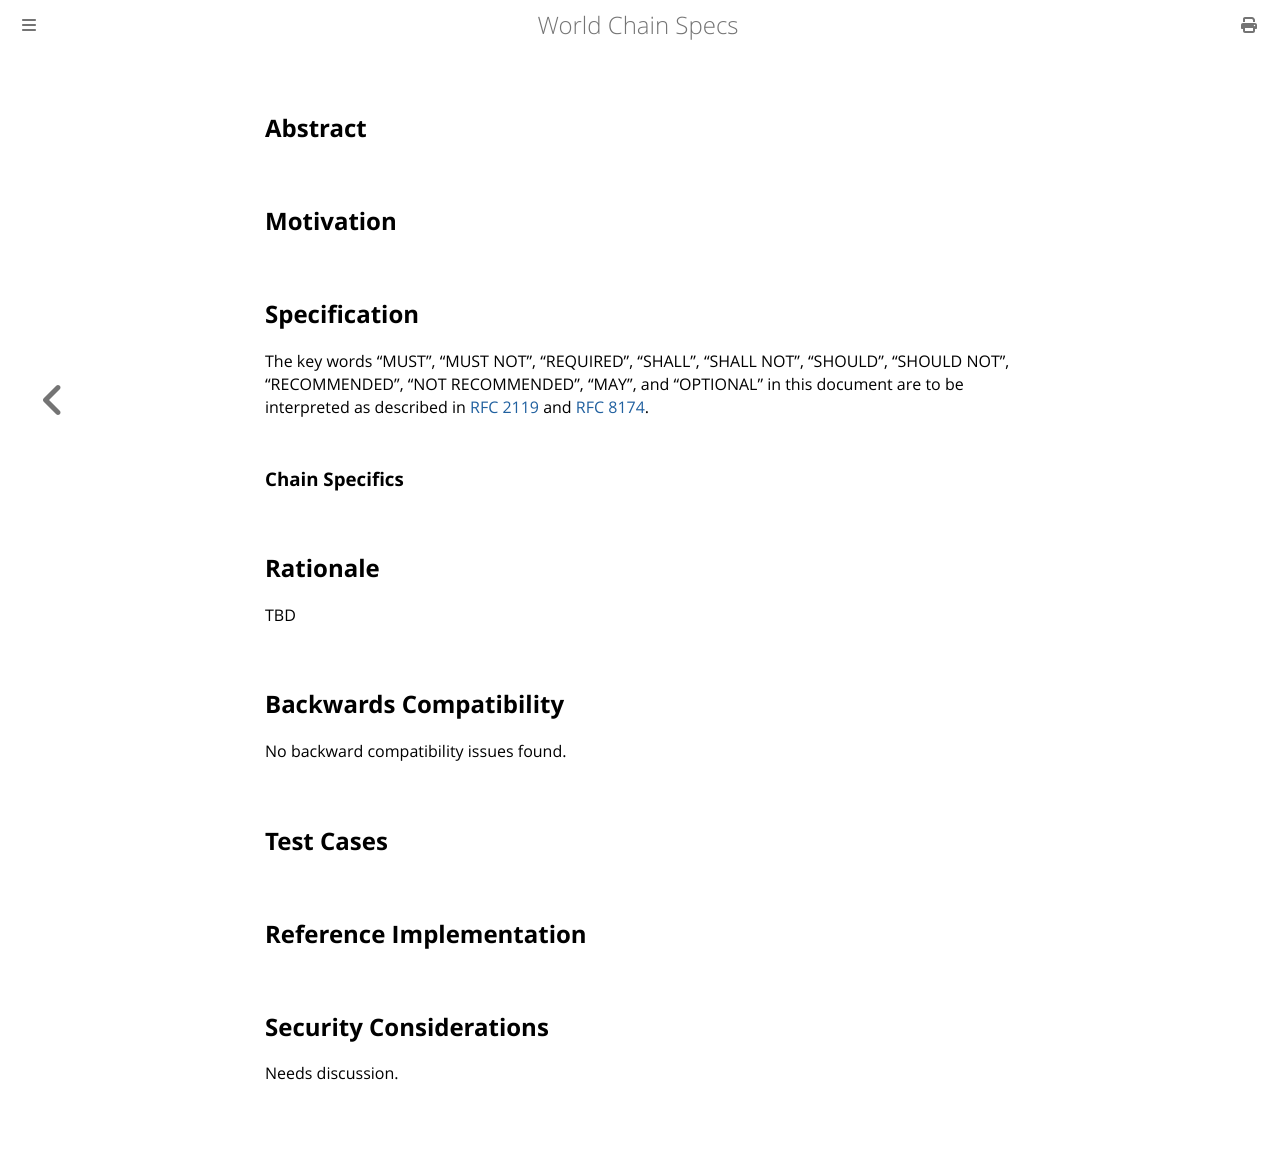

repository: worldcoin/world-chain · page: wips/wip-template.html · generator: mdbook

---
wip: <number>
title: <The WIP title is a few words, not a complete sentence>
description: <One full sentence describing the proposal>
author: <FirstName LastName (@GitHubUsername), FirstName LastName <email@example.com>>
status: Draft
type: <Standards Track | Meta | Informational>
category: <Core | Networking | Interface> # Only required for Standards Track. Otherwise, remove this field.
created: <YYYY-MM-DD>
requires: <WIP number(s) or EIP number(s)> # Only required when you reference another WIP/EIP in the Specification section. Otherwise, remove this field.
---

<!--
  READ wips/README.md BEFORE USING THIS TEMPLATE!

  This is the template for new World Chain Improvement Proposals (WIPs).
  After filling in the required fields, delete all HTML comment blocks like this one.

  Note that a WIP number will be assigned by a maintainer. When opening a pull request
  to submit your WIP, use a descriptive branch name such as `wip/my-feature-name`.

  The title should be 44 characters or less and should NOT repeat the WIP number.

  TODO: Remove this comment before submitting.
-->

## Abstract

<!--
  The Abstract is a multi-sentence (short paragraph) technical summary. This should be a
  very terse and human-readable version of the specification section. Someone should be
  able to read only the abstract to get the gist of what this specification does.

  TODO: Remove this comment before submitting.
-->

## Motivation

<!--
  This section is optional.

  The Motivation section should describe any nontrivial problems the WIP solves. It should
  NOT describe how the WIP solves those problems, unless it is not immediately obvious.
  It should NOT describe why the WIP should be made into a standard, unless that is not
  immediately obvious.

  TODO: Remove this comment before submitting.
-->

## Specification

<!--
  The Specification section should describe the syntax and semantics of any new feature.
  The specification should be detailed enough to allow competing, interoperable implementations.

  It is recommended to follow RFC 2119 and RFC 8174. Do not remove the key word definitions
  if RFC 2119 and RFC 8174 are followed.

  TODO: Remove this comment before submitting.
-->

The key words "MUST", "MUST NOT", "REQUIRED", "SHALL", "SHALL NOT", "SHOULD", "SHOULD NOT", "RECOMMENDED", "NOT RECOMMENDED", "MAY", and "OPTIONAL" in this document are to be interpreted as described in [RFC 2119](https://www.rfc-editor.org/rfc/rfc2119) and [RFC 8174](https://www.rfc-editor.org/rfc/rfc8174).

### Chain Specifics

<!--
  This subsection is optional.

  Describe the behaviour of the WIP in testnets, devnets, and other non-mainnet contexts.
  For example, document here how the proposal behaves in a genesis block.

  TODO: Remove this comment before submitting.
-->

## Rationale

<!--
  The Rationale section fleshes out the specification by describing what motivated the design
  and why particular design decisions were made. It should describe alternate designs that
  were considered and related work. The current placeholder is acceptable for a Draft.

  TODO: Remove this comment before submitting.
-->

TBD

## Backwards Compatibility

<!--
  This section is optional.

  All WIPs that introduce backwards incompatibilities must include a section describing
  these incompatibilities and their severity. The WIP must explain how the author proposes
  to deal with these incompatibilities. The current placeholder is acceptable for a Draft.

  TODO: Remove this comment before submitting.
-->

No backward compatibility issues found.

## Test Cases

<!--
  This section is optional for non-Core WIPs.

  Include expected input/output pairs or a succinct set of executable tests. Do not include
  project build files. If the test suite is too large to include inline, add it as one or
  more files in `../assets/wip-<number>/`.

  TODO: Remove this comment before submitting.
-->

## Reference Implementation

<!--
  This section is optional.

  Include a minimal implementation that assists in understanding or implementing this
  specification. If the reference implementation is too large to include inline, add it as
  one or more files in `../assets/wip-<number>/`.

  TODO: Remove this comment before submitting.
-->

## Security Considerations

<!--
  All WIPs MUST contain a section discussing the security implications and considerations
  relevant to the proposed change. Include information important for security discussions,
  surfaces risks, and guidance that can be used throughout the life cycle of the proposal.

  WIPs missing the "Security Considerations" section will be rejected. A WIP cannot
  proceed to "Final" status without a Security Considerations discussion deemed sufficient
  by the reviewers. The current placeholder is acceptable for a Draft.

  TODO: Remove this comment before submitting.
-->

Needs discussion.
